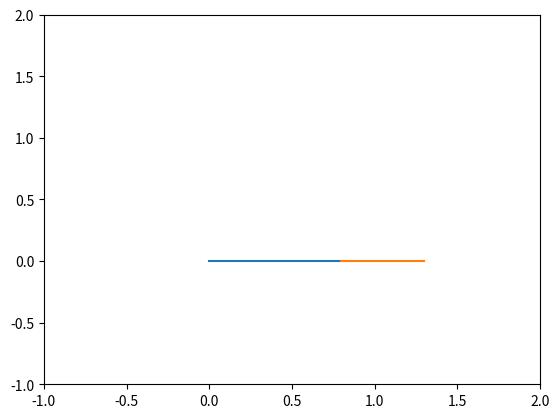
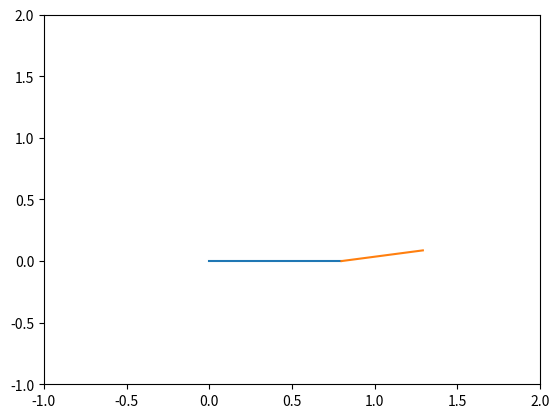
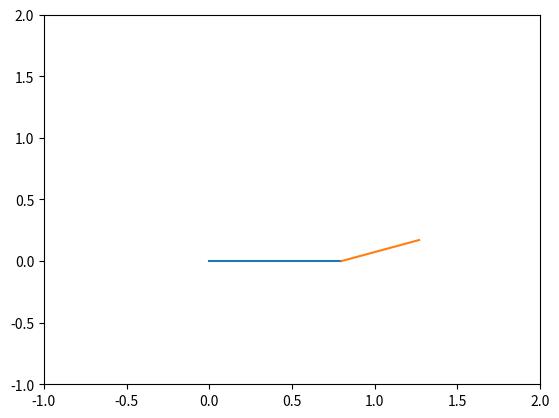
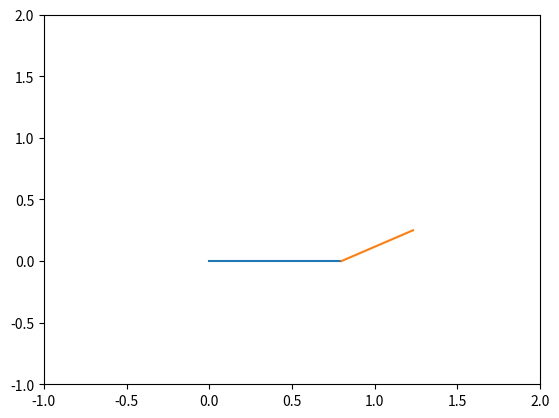
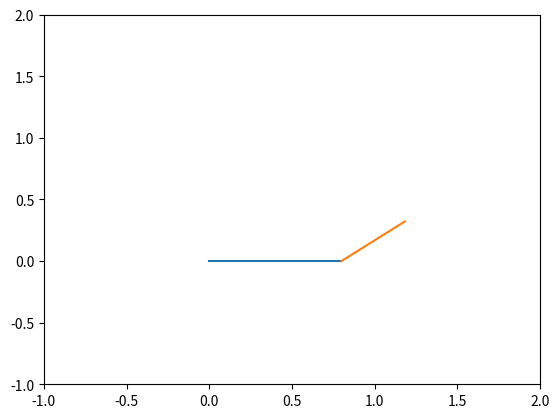
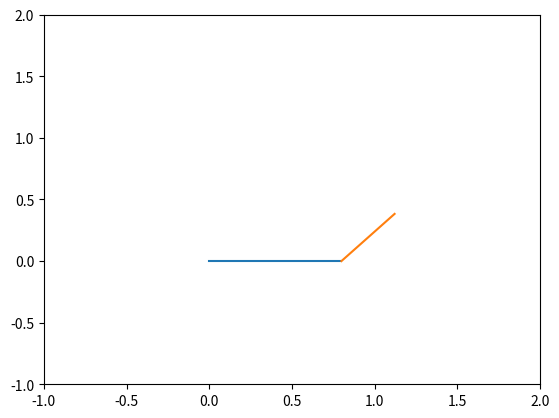
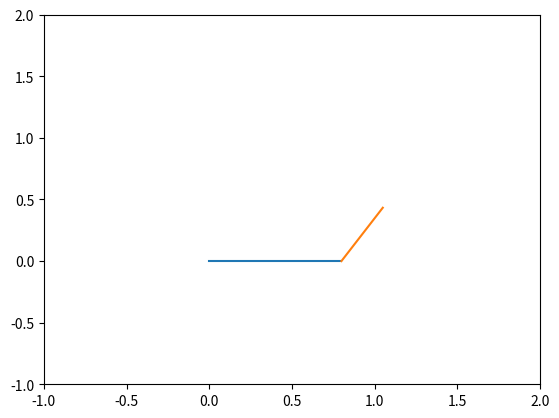
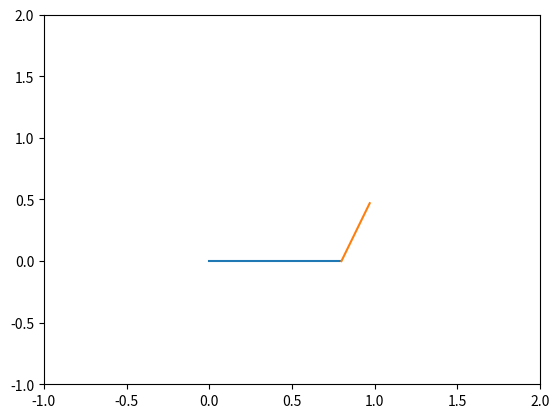
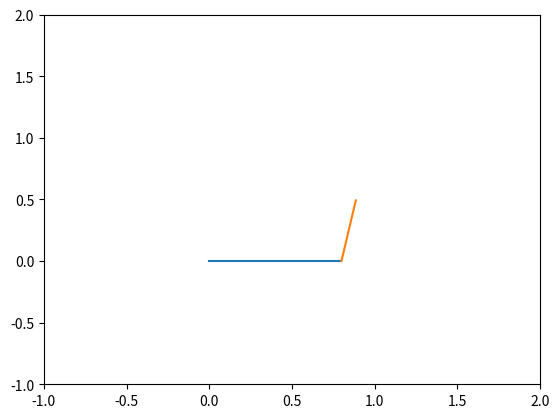
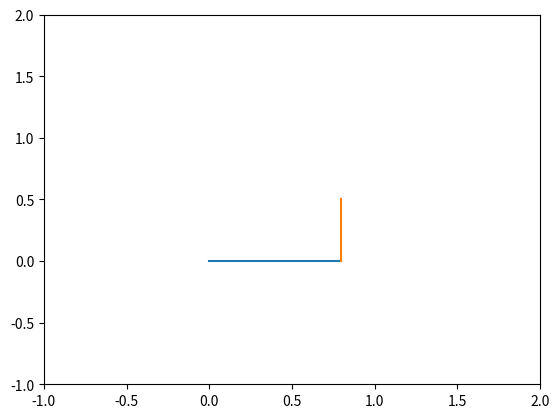
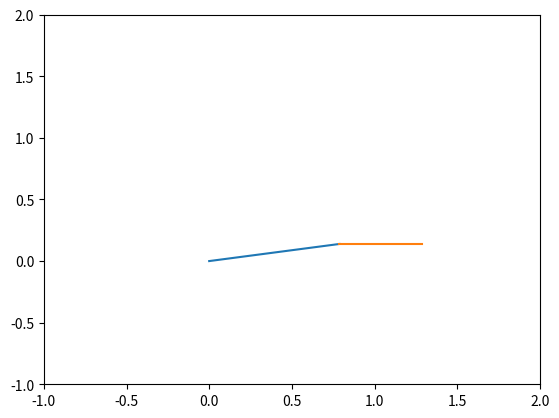
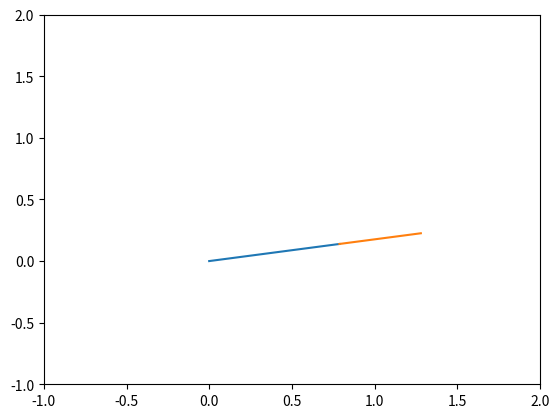
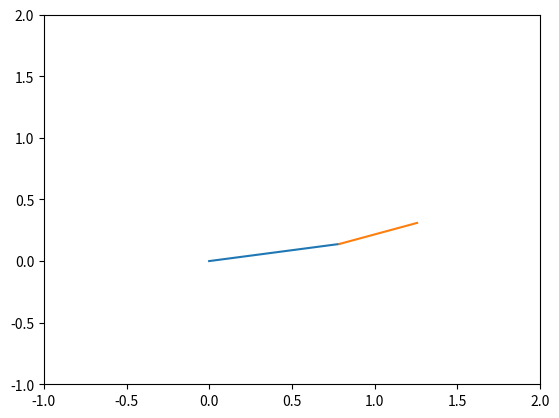
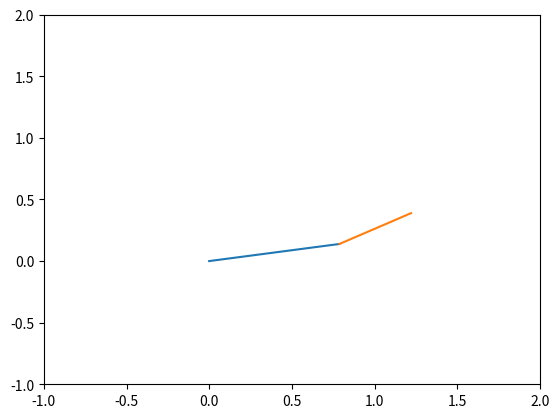
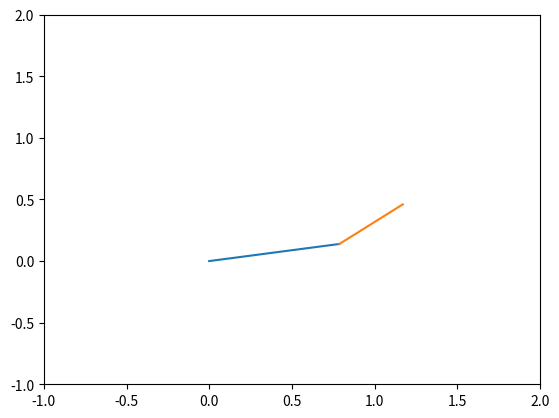
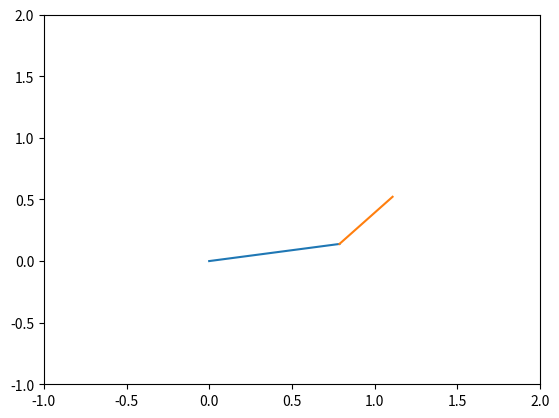

Reproduce these figures in Python, in order.
import math
import matplotlib.pyplot as plt

l1 = 0.8
l2 = 0.5

n_theta = 10 # No of divisions
theta_start = 0 # Starting angle
theta_end = math.pi/2 # Ending angle
theta1 = []
theta2 = []

for i in range(0,n_theta):
   theta1.append(theta_start+ (theta_end-theta_start)*i/(n_theta-1)) # Angles of link 1
   theta2.append(theta_start+ (theta_end-theta_start)*i/(n_theta-1)) # Angles of link 2

# Base posotion
x0 = 0 # Base position
y0 = 0 # Base position
ct = 1 # Counter

# Link 1 end point
for t1 in theta1:

	x1 = l1*math.cos(t1) # End of link 1
	y1 = l1*math.sin(t1) # End of link 1
	for t2 in theta2:

		x2 = x1+l2*math.cos(t2) # End of link 2
		y2 = y1+l2*math.sin(t2) # End of link 2

		filename = str(ct) + '.png'
		ct = ct+1
		plt.figure()
		plt.plot([x0,x1],[y0,y1])
		plt.plot([x1,x2],[y1,y2])
		plt.xlim([-1,2])
		plt.ylim([-1,2])
		plt.savefig(filename)